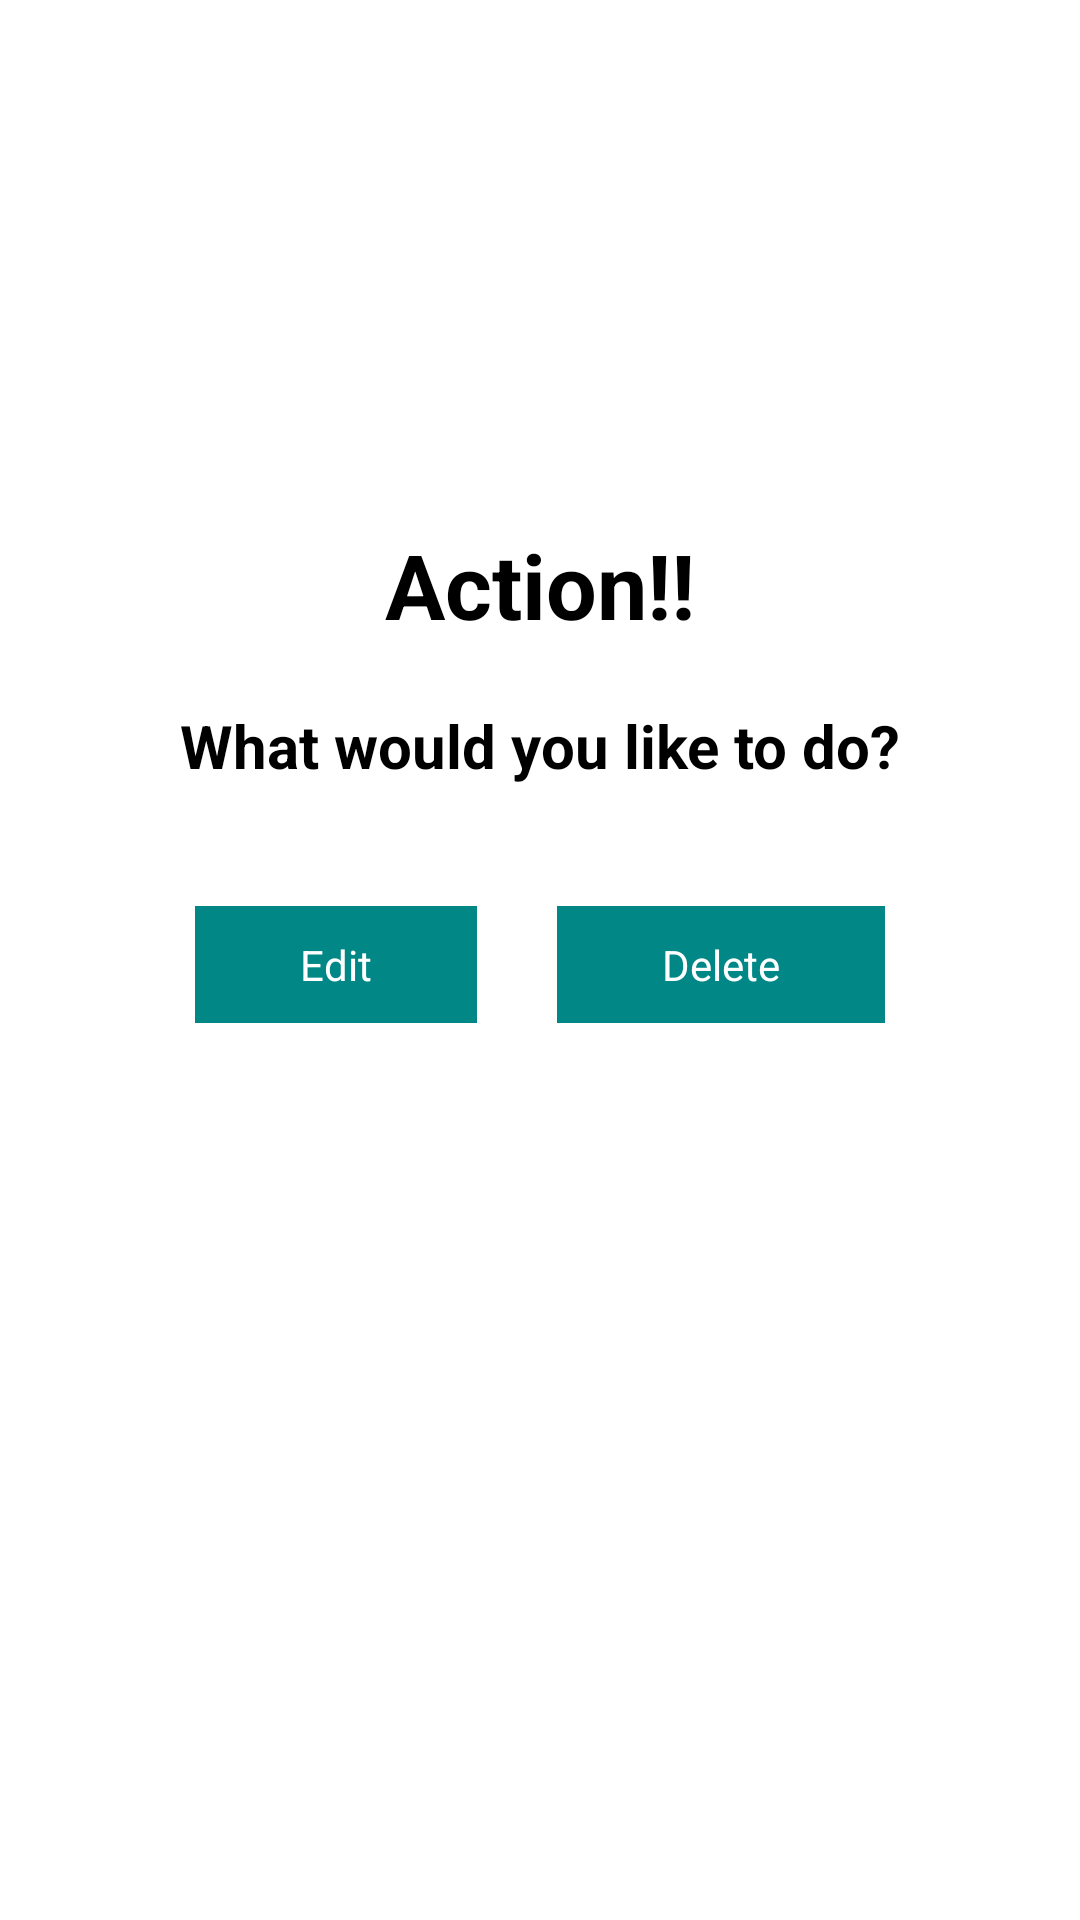

Write the Android layout XML for this screen, with the resource values it uses.
<!-- AndroidManifest.xml: application theme Theme.The_Achievers_Final_Project_MAD3125 -->
<!-- res/layout/alert_dialog.xml -->
<?xml version="1.0" encoding="utf-8"?>
<androidx.constraintlayout.widget.ConstraintLayout xmlns:android="http://schemas.android.com/apk/res/android"
    xmlns:app="http://schemas.android.com/apk/res-auto"
    xmlns:tools="http://schemas.android.com/tools"
    android:layout_height="match_parent"
    android:layout_width="match_parent"
    android:paddingHorizontal="30dp">


    <androidx.constraintlayout.widget.ConstraintLayout
        android:layout_width="match_parent"
        android:layout_height="200dp"
        android:background="@color/light_grey"
        android:paddingBottom="20dp"
        android:layout_marginHorizontal="5dp"
        app:layout_constraintBottom_toBottomOf="parent"
        app:layout_constraintTop_toTopOf="parent"
        app:layout_constraintVertical_bias="0.374"
        tools:layout_editor_absoluteX="33dp">


        <TextView
            android:layout_width="match_parent"
            android:layout_height="wrap_content"
            android:gravity="center"
            android:textColor="@color/black"
            android:textSize="30dp"
            android:layout_marginTop="10dp"
            android:textStyle="bold"
            android:id="@+id/tvTitle"
            android:text="Action!!"
            android:layout_marginBottom="30dp"
            app:layout_constraintTop_toTopOf="parent" />

        <TextView
            android:id="@+id/textView6"
            android:layout_width="match_parent"
            android:layout_height="wrap_content"
            android:gravity="center"
            app:layout_constraintTop_toBottomOf="@id/tvTitle"
            android:text="What would you like to do?"
            android:textColor="@color/black"
            android:textSize="20dp"
            android:layout_marginTop="20dp"
            android:textStyle="bold"/>

        <androidx.constraintlayout.widget.ConstraintLayout
            android:id="@+id/cl_view_all_category"
            android:layout_width="wrap_content"
            android:layout_height="wrap_content"
            android:layout_marginLeft="30dp"
            android:layout_marginTop="40dp"
            android:background="@color/teal_700"
            app:layout_constraintStart_toStartOf="parent"
            app:layout_constraintTop_toBottomOf="@+id/textView6">

            <androidx.appcompat.widget.AppCompatTextView
                android:id="@+id/edit"
                android:layout_width="match_parent"
                android:layout_height="wrap_content"
                android:layout_margin="5dp"
                android:paddingHorizontal="30dp"
                android:paddingVertical="5dp"
                android:text="Edit"
                android:textColor="@color/white"
                app:layout_constraintBottom_toBottomOf="parent"
                app:layout_constraintEnd_toEndOf="parent"
                app:layout_constraintStart_toStartOf="parent"
                app:layout_constraintTop_toTopOf="parent" />

        </androidx.constraintlayout.widget.ConstraintLayout>

        <androidx.constraintlayout.widget.ConstraintLayout
            android:id="@+id/clCancel"
            android:layout_width="wrap_content"
            android:layout_height="wrap_content"
            android:layout_marginRight="30dp"
            android:background="@color/teal_700"
            app:layout_constraintBottom_toBottomOf="@+id/cl_view_all_category"
            app:layout_constraintEnd_toEndOf="parent"
            app:layout_constraintTop_toTopOf="@+id/cl_view_all_category">

            <androidx.appcompat.widget.AppCompatTextView
                android:id="@+id/delete"
                android:layout_width="match_parent"
                android:layout_height="wrap_content"
                android:layout_margin="5dp"
                android:paddingHorizontal="30dp"
                android:paddingVertical="5dp"
                android:text="Delete"
                android:textColor="@color/white"
                app:layout_constraintBottom_toBottomOf="parent"
                app:layout_constraintEnd_toEndOf="parent"
                app:layout_constraintStart_toStartOf="parent"
                app:layout_constraintTop_toTopOf="parent" />

        </androidx.constraintlayout.widget.ConstraintLayout>
    </androidx.constraintlayout.widget.ConstraintLayout>
</androidx.constraintlayout.widget.ConstraintLayout>
<!-- resources referenced by this layout -->
<resources>
  <color name="black">#FF000000</color>
  <color name="teal_700">#FF018786</color>
  <color name="white">#FFFFFFFF</color>
  <style name="Theme.The_Achievers_Final_Project_MAD3125" parent="Theme.MaterialComponents.DayNight.DarkActionBar">
          
          <item name="colorPrimary">@color/purple_500</item>
          <item name="colorPrimaryVariant">@color/purple_700</item>
          <item name="colorOnPrimary">@color/white</item>
          
          <item name="colorSecondary">@color/teal_200</item>
          <item name="colorSecondaryVariant">@color/teal_700</item>
          <item name="colorOnSecondary">@color/black</item>
          
          <item name="android:statusBarColor">?attr/colorPrimaryVariant</item>
          
      </style>
  <color name="purple_500">#FF6200EE</color>
  <color name="purple_700">#FF3700B3</color>
  <color name="teal_200">#FF03DAC5</color>
</resources>
